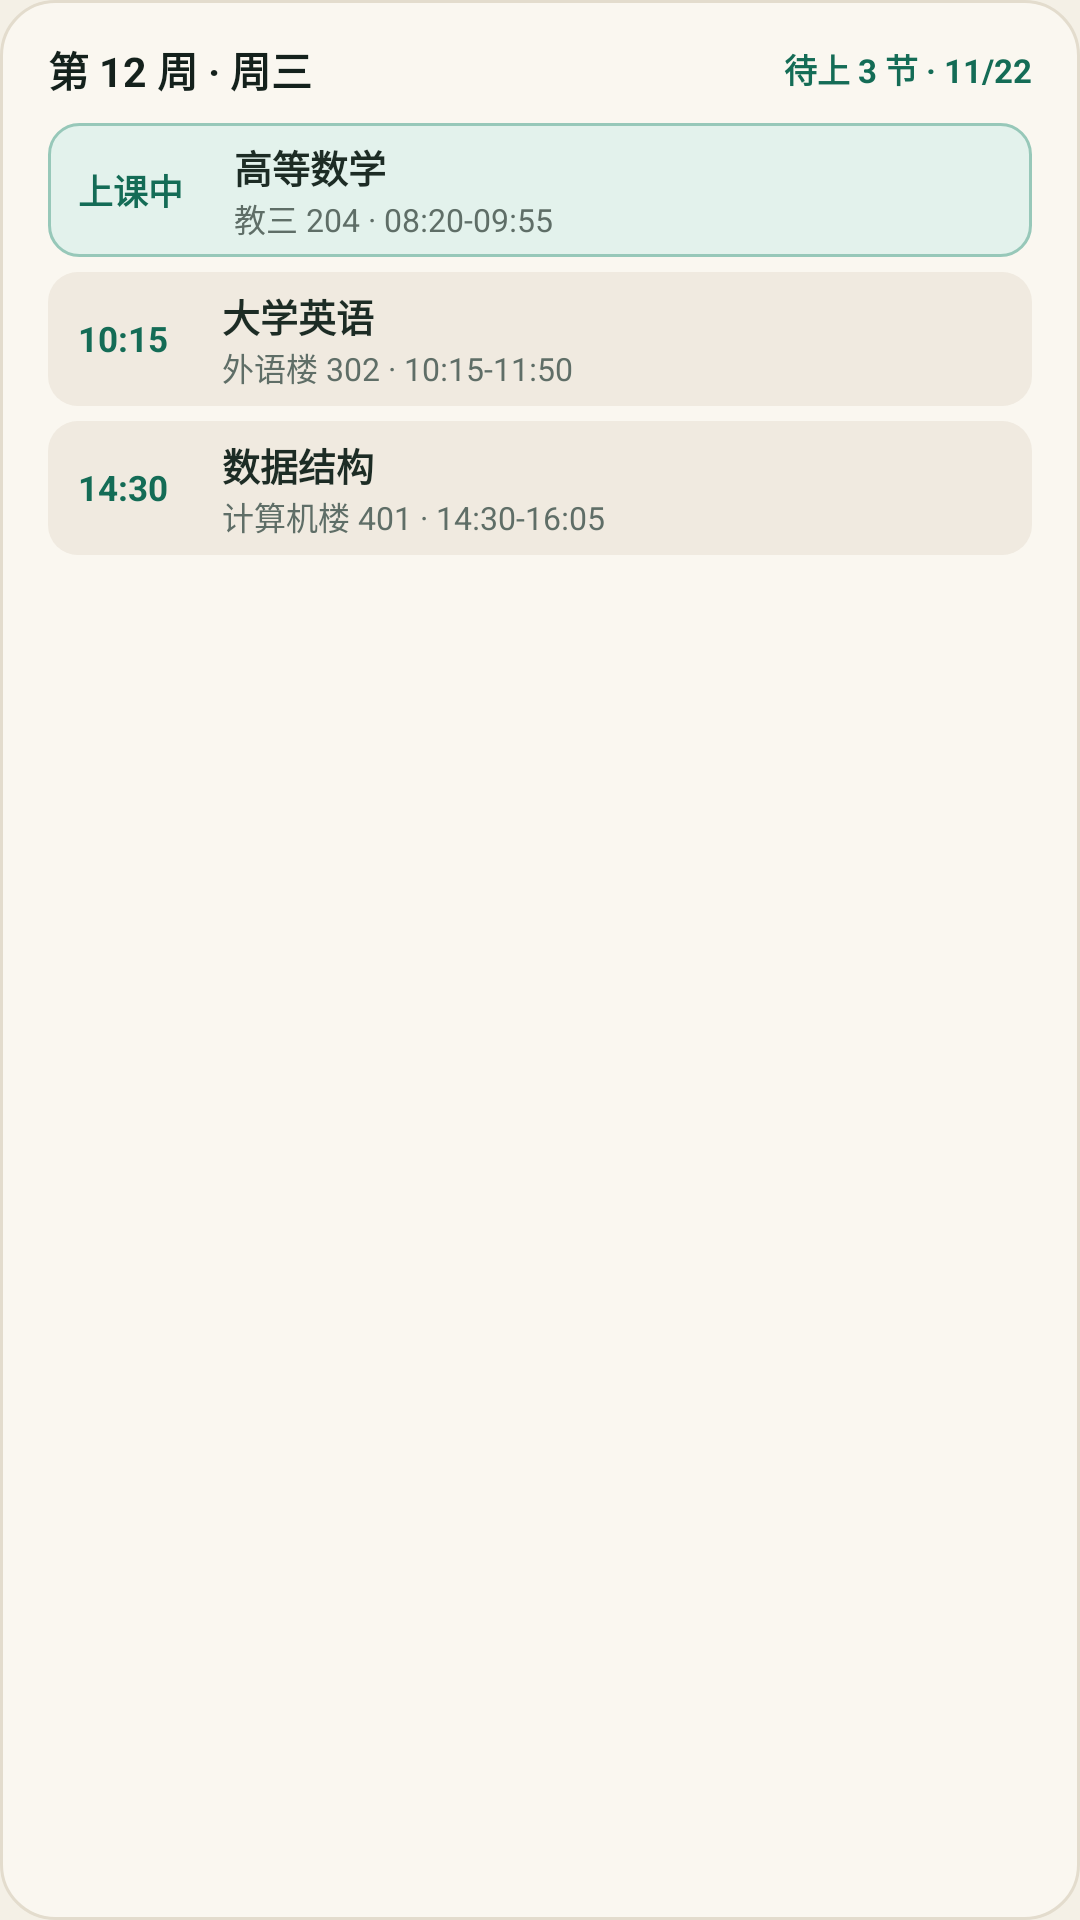

Write the Android layout XML for this screen, with the resource values it uses.
<!-- AndroidManifest.xml: application theme AppTheme -->
<!-- res/layout/widget_schedule_preview.xml -->
<?xml version="1.0" encoding="utf-8"?>
<LinearLayout xmlns:android="http://schemas.android.com/apk/res/android"
    android:layout_width="match_parent"
    android:layout_height="match_parent"
    android:background="@drawable/widget_bg"
    android:orientation="vertical"
    android:paddingStart="16dp"
    android:paddingTop="13dp"
    android:paddingEnd="16dp"
    android:paddingBottom="12dp">

    <LinearLayout
        android:layout_width="match_parent"
        android:layout_height="wrap_content"
        android:gravity="center_vertical"
        android:orientation="horizontal"
        android:paddingBottom="8dp">

        <TextView
            android:layout_width="0dp"
            android:layout_height="wrap_content"
            android:layout_marginEnd="8dp"
            android:layout_weight="1"
            android:maxLines="1"
            android:text="第 12 周 · 周三"
            android:textColor="@color/widgetTitle"
            android:textSize="13.5sp"
            android:textStyle="bold" />

        <TextView
            android:layout_width="wrap_content"
            android:layout_height="wrap_content"
            android:maxLines="1"
            android:text="待上 3 节 · 11/22"
            android:textColor="@color/widgetAccent"
            android:textSize="11sp"
            android:textStyle="bold" />
    </LinearLayout>

    <LinearLayout
        android:layout_width="match_parent"
        android:layout_height="wrap_content"
        android:background="@drawable/widget_row_bg_active"
        android:gravity="center_vertical"
        android:orientation="horizontal"
        android:paddingStart="10dp"
        android:paddingTop="5dp"
        android:paddingEnd="10dp"
        android:paddingBottom="5dp">

        <TextView
            android:layout_width="52dp"
            android:layout_height="wrap_content"
            android:text="上课中"
            android:textColor="@color/widgetAccent"
            android:textSize="11.5sp"
            android:textStyle="bold" />

        <LinearLayout
            android:layout_width="0dp"
            android:layout_height="wrap_content"
            android:layout_weight="1"
            android:orientation="vertical">

            <TextView
                android:layout_width="match_parent"
                android:layout_height="wrap_content"
                android:maxLines="1"
                android:text="高等数学"
                android:textColor="@color/widgetText"
                android:textSize="12.5sp"
                android:textStyle="bold" />

            <TextView
                android:layout_width="match_parent"
                android:layout_height="wrap_content"
                android:maxLines="1"
                android:text="教三 204 · 08:20-09:55"
                android:textColor="@color/widgetMuted"
                android:textSize="10.5sp" />
        </LinearLayout>
    </LinearLayout>

    <LinearLayout
        android:layout_width="match_parent"
        android:layout_height="wrap_content"
        android:layout_marginTop="5dp"
        android:background="@drawable/widget_row_bg"
        android:gravity="center_vertical"
        android:orientation="horizontal"
        android:paddingStart="10dp"
        android:paddingTop="5dp"
        android:paddingEnd="10dp"
        android:paddingBottom="5dp">

        <TextView
            android:layout_width="48dp"
            android:layout_height="wrap_content"
            android:text="10:15"
            android:textColor="@color/widgetAccent"
            android:textSize="11.5sp"
            android:textStyle="bold" />

        <LinearLayout
            android:layout_width="0dp"
            android:layout_height="wrap_content"
            android:layout_weight="1"
            android:orientation="vertical">

            <TextView
                android:layout_width="match_parent"
                android:layout_height="wrap_content"
                android:maxLines="1"
                android:text="大学英语"
                android:textColor="@color/widgetText"
                android:textSize="12.5sp"
                android:textStyle="bold" />

            <TextView
                android:layout_width="match_parent"
                android:layout_height="wrap_content"
                android:maxLines="1"
                android:text="外语楼 302 · 10:15-11:50"
                android:textColor="@color/widgetMuted"
                android:textSize="10.5sp" />
        </LinearLayout>
    </LinearLayout>

    <LinearLayout
        android:layout_width="match_parent"
        android:layout_height="wrap_content"
        android:layout_marginTop="5dp"
        android:background="@drawable/widget_row_bg"
        android:gravity="center_vertical"
        android:orientation="horizontal"
        android:paddingStart="10dp"
        android:paddingTop="5dp"
        android:paddingEnd="10dp"
        android:paddingBottom="5dp">

        <TextView
            android:layout_width="48dp"
            android:layout_height="wrap_content"
            android:text="14:30"
            android:textColor="@color/widgetAccent"
            android:textSize="11.5sp"
            android:textStyle="bold" />

        <LinearLayout
            android:layout_width="0dp"
            android:layout_height="wrap_content"
            android:layout_weight="1"
            android:orientation="vertical">

            <TextView
                android:layout_width="match_parent"
                android:layout_height="wrap_content"
                android:maxLines="1"
                android:text="数据结构"
                android:textColor="@color/widgetText"
                android:textSize="12.5sp"
                android:textStyle="bold" />

            <TextView
                android:layout_width="match_parent"
                android:layout_height="wrap_content"
                android:maxLines="1"
                android:text="计算机楼 401 · 14:30-16:05"
                android:textColor="@color/widgetMuted"
                android:textSize="10.5sp" />
        </LinearLayout>
    </LinearLayout>
</LinearLayout>
<!-- resources referenced by this layout -->
<resources>
  <color name="widgetAccent">#146C56</color>
  <color name="widgetMuted">#5F6E67</color>
  <color name="widgetText">#1D2C25</color>
  <color name="widgetTitle">#14211C</color>
  <!-- drawable widget_bg (drawable) -->
  <?xml version="1.0" encoding="utf-8"?>
  <shape xmlns:android="http://schemas.android.com/apk/res/android" android:shape="rectangle">
      <solid android:color="@color/widgetBg" />
      <stroke android:width="1dp" android:color="@color/widgetBorder" />
      <corners android:radius="18dp" />
  </shape>
  <!-- drawable widget_row_bg (drawable) -->
  <?xml version="1.0" encoding="utf-8"?>
  <shape xmlns:android="http://schemas.android.com/apk/res/android" android:shape="rectangle">
      <solid android:color="@color/widgetRowBg" />
      <corners android:radius="10dp" />
  </shape>
  <!-- drawable widget_row_bg_active (drawable) -->
  <?xml version="1.0" encoding="utf-8"?>
  <shape xmlns:android="http://schemas.android.com/apk/res/android" android:shape="rectangle">
      <solid android:color="@color/widgetRowActiveBg" />
      <stroke
          android:width="1dp"
          android:color="@color/widgetRowActiveBorder" />
      <corners android:radius="10dp" />
  </shape>
  <style name="AppTheme" parent="Theme.AppCompat.DayNight.NoActionBar">
          <item name="colorPrimary">@color/colorPrimary</item>
          <item name="colorPrimaryDark">@color/colorPrimaryDark</item>
          <item name="colorAccent">@color/colorAccent</item>
          <item name="android:windowBackground">@color/appBackground</item>
          <item name="android:forceDarkAllowed">false</item>
      </style>
  <color name="widgetBg">#FAF7F0</color>
  <color name="widgetBorder">#E3DCCD</color>
  <color name="widgetRowBg">#F0EAE0</color>
  <color name="widgetRowActiveBg">#E3F2EC</color>
  <color name="widgetRowActiveBorder">#97C8B9</color>
  <color name="colorPrimary">#14211C</color>
  <color name="colorPrimaryDark">#14211C</color>
  <color name="colorAccent">#146C56</color>
  <color name="appBackground">#F4F0E6</color>
</resources>
